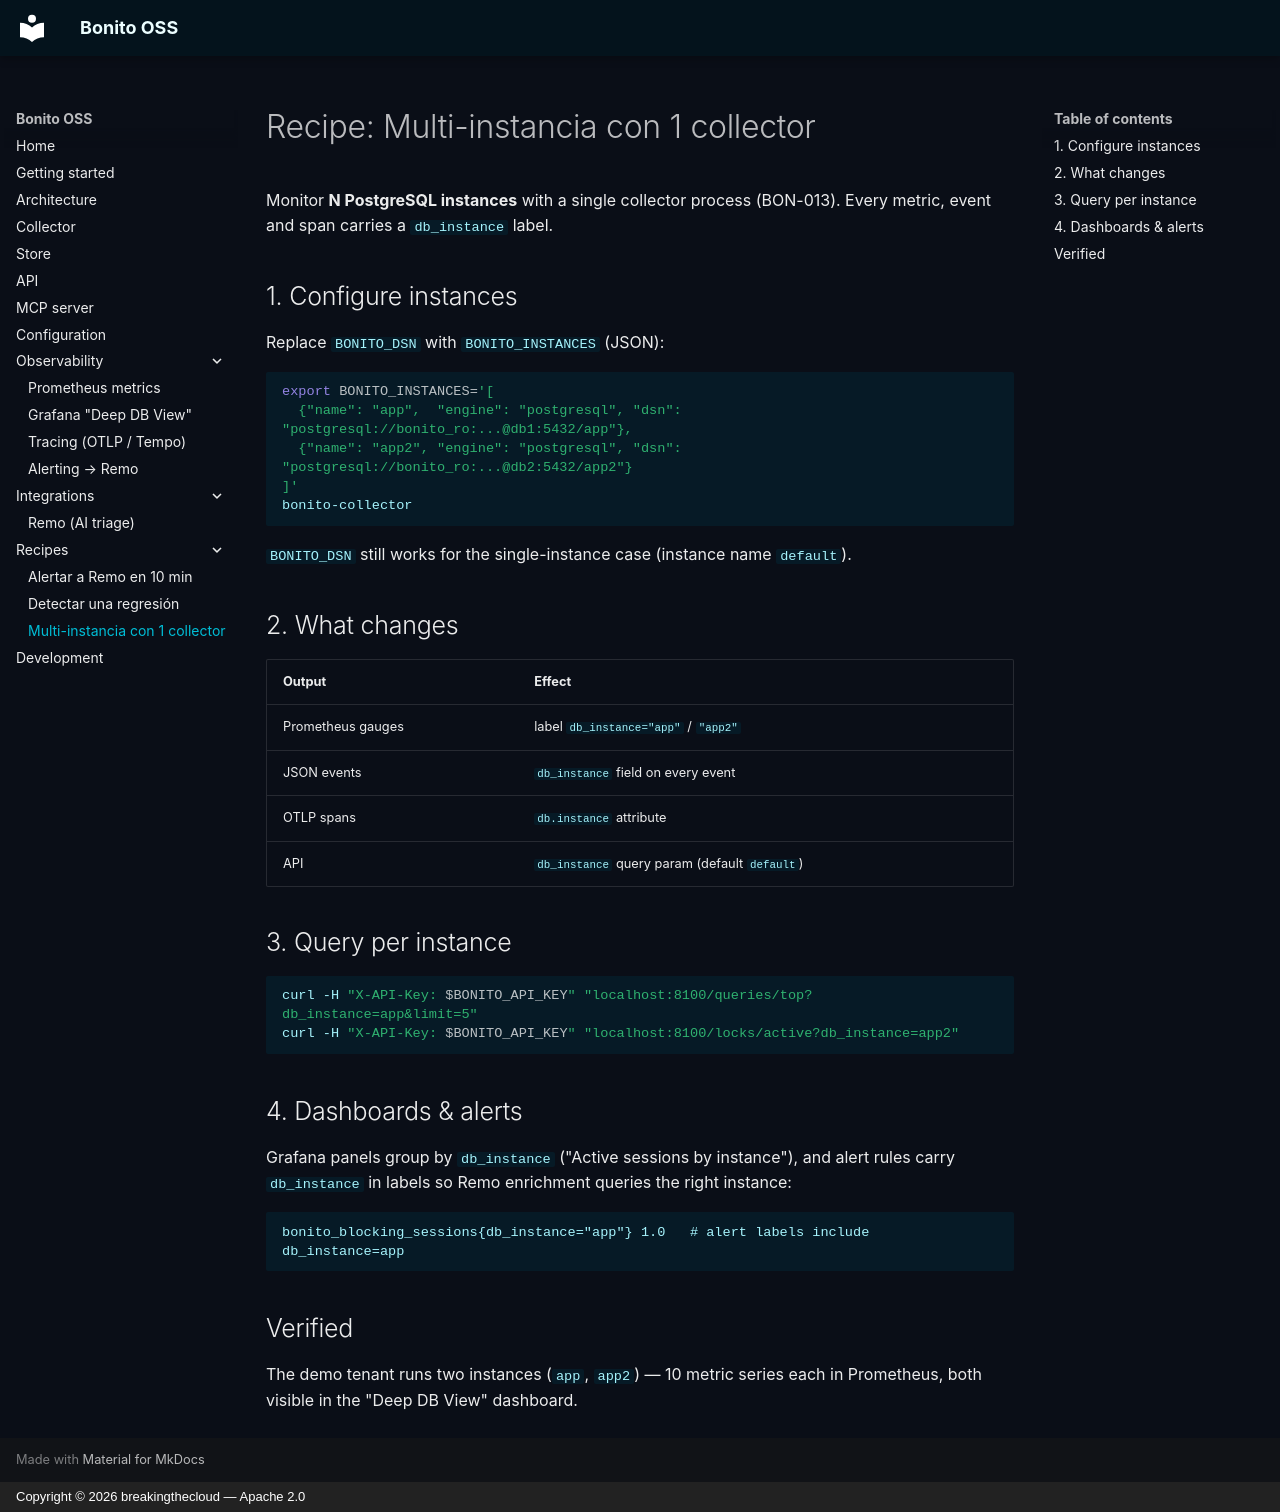

repository: breakingthecloud/bonito · page: recipes/multi-instance/index.html · generator: mkdocs · copyright: Copyright © 2026 breakingthecloud — Apache 2.0

# Recipe: Multi-instancia con 1 collector

Monitor **N PostgreSQL instances** with a single collector process (BON-013).
Every metric, event and span carries a `db_instance` label.

## 1. Configure instances

Replace `BONITO_DSN` with `BONITO_INSTANCES` (JSON):

```bash
export BONITO_INSTANCES='[
  {"name": "app",  "engine": "postgresql", "dsn": "postgresql://bonito_ro:...@db1:5432/app"},
  {"name": "app2", "engine": "postgresql", "dsn": "postgresql://bonito_ro:...@db2:5432/app2"}
]'
bonito-collector
```

`BONITO_DSN` still works for the single-instance case (instance name
`default`).

## 2. What changes

| Output | Effect |
|--------|--------|
| Prometheus gauges | label `db_instance="app"` / `"app2"` |
| JSON events | `db_instance` field on every event |
| OTLP spans | `db.instance` attribute |
| API | `db_instance` query param (default `default`) |

## 3. Query per instance

```bash
curl -H "X-API-Key: $BONITO_API_KEY" "localhost:8100/queries/top?db_instance=app&limit=5"
curl -H "X-API-Key: $BONITO_API_KEY" "localhost:8100/locks/active?db_instance=app2"
```

## 4. Dashboards & alerts

Grafana panels group by `db_instance` ("Active sessions by instance"), and
alert rules carry `db_instance` in labels so Remo enrichment queries the
right instance:

```text
bonito_blocking_sessions{db_instance="app"} 1.0   # alert labels include db_instance=app
```

## Verified

The demo tenant runs two instances (`app`, `app2`) — 10 metric series each in
Prometheus, both visible in the "Deep DB View" dashboard.
